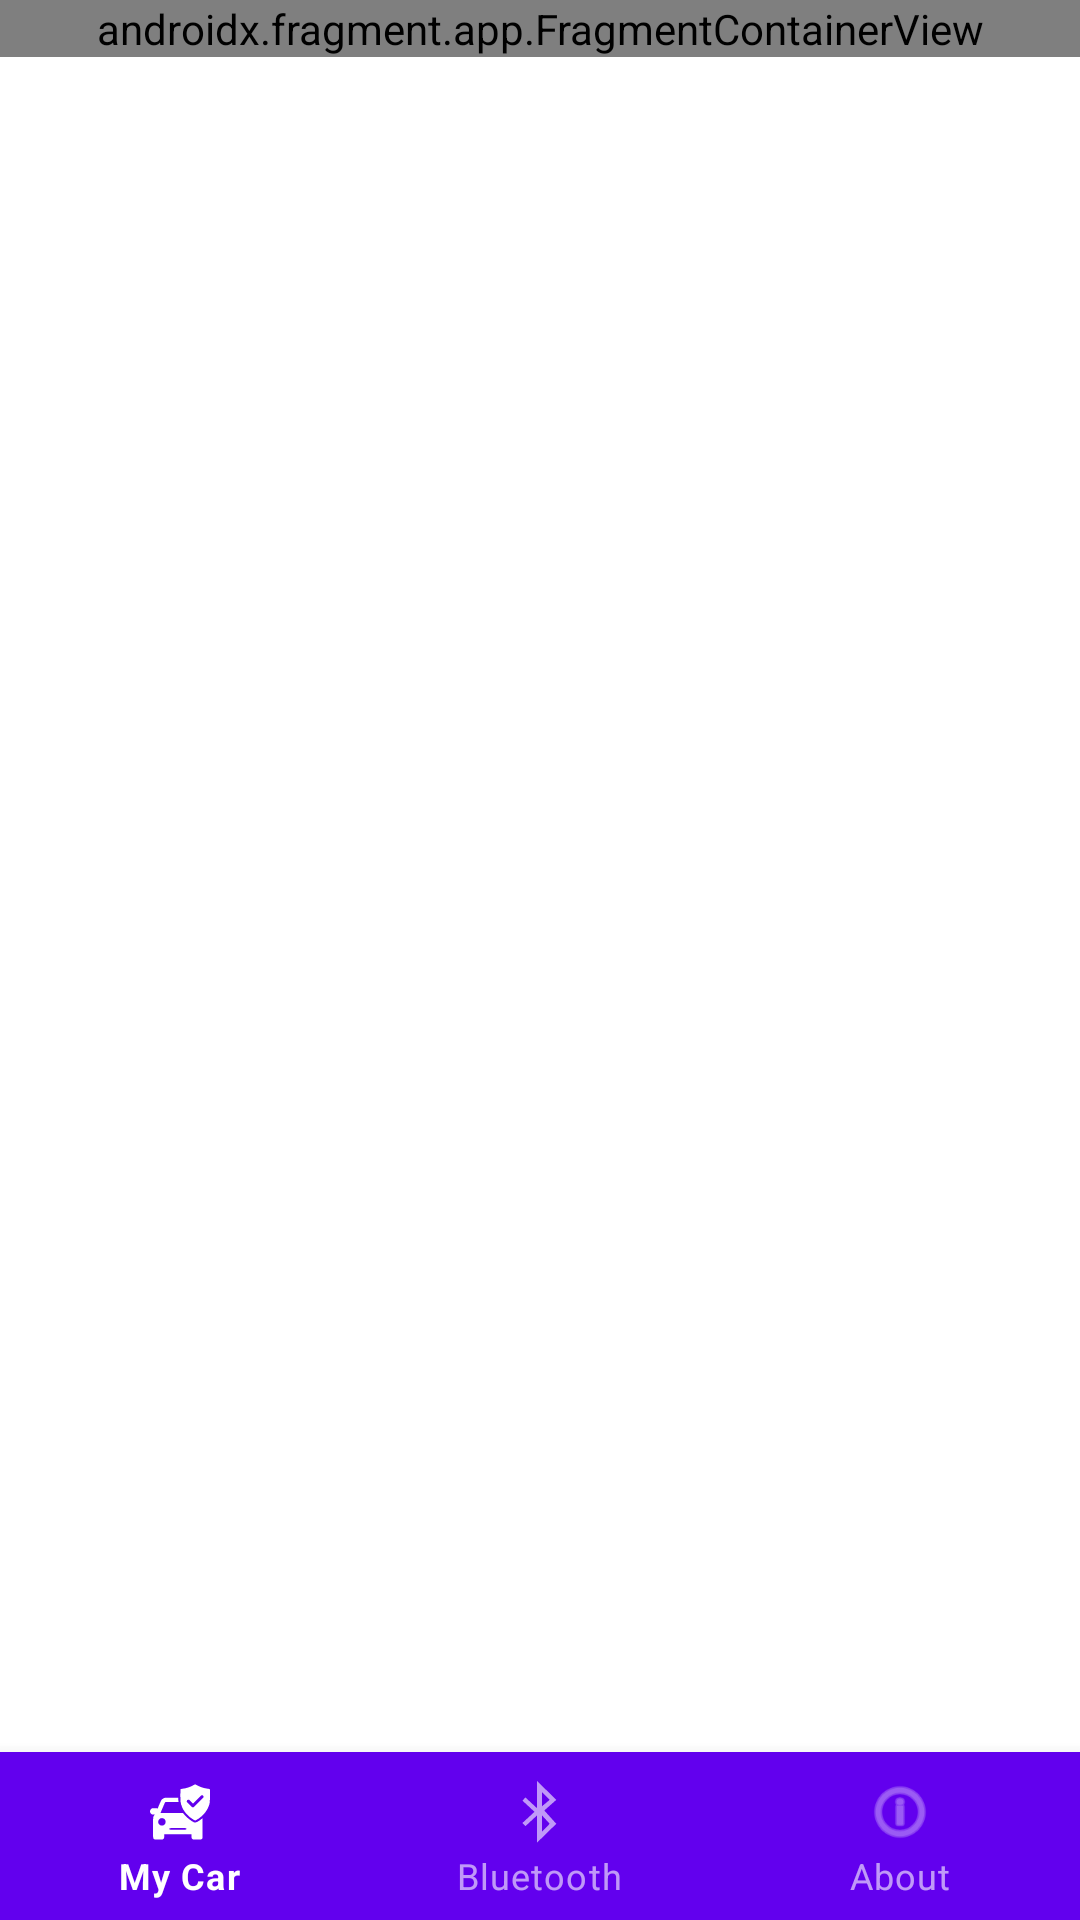

This screen was rendered from an Android layout file. Write that file and the resources it references.
<!-- AndroidManifest.xml: application theme Theme.BTCarGuard -->
<!-- res/layout/activity_program.xml -->
<?xml version="1.0" encoding="utf-8"?>
<androidx.constraintlayout.widget.ConstraintLayout xmlns:android="http://schemas.android.com/apk/res/android"
    xmlns:app="http://schemas.android.com/apk/res-auto"
    xmlns:tools="http://schemas.android.com/tools"
    android:layout_width="match_parent"
    android:layout_height="match_parent"
    tools:context=".ProgramActivity">

    <com.google.android.material.bottomnavigation.BottomNavigationView
        android:id="@+id/nav_view"
        android:layout_width="0dp"
        android:layout_height="56dp"
        style="@style/Widget.MaterialComponents.BottomNavigationView.Colored"
        app:layout_constraintBottom_toBottomOf="parent"
        app:layout_constraintEnd_toEndOf="parent"
        app:layout_constraintStart_toStartOf="parent"
        app:menu="@menu/main_navigation_menu"/>

    <androidx.fragment.app.FragmentContainerView
        android:id="@+id/nav_host_fragment"
        android:name="androidx.navigation.fragment.NavHostFragment"
        android:layout_width="match_parent"
        android:layout_height="0dp"
        app:defaultNavHost="true"
        app:layout_constraintEnd_toEndOf="parent"
        app:layout_constraintStart_toStartOf="parent"
        app:layout_constraintTop_toTopOf="parent"
        app:navGraph="@navigation/main_navigation" />

</androidx.constraintlayout.widget.ConstraintLayout>
<!-- resources referenced by this layout -->
<resources>
  <style name="Theme.BTCarGuard" parent="Theme.MaterialComponents.DayNight.DarkActionBar">
          
          <item name="colorPrimary">@color/purple_500</item>
          <item name="colorPrimaryVariant">@color/purple_700</item>
          <item name="colorOnPrimary">@color/white</item>
          
          <item name="colorSecondary">@color/teal_200</item>
          <item name="colorSecondaryVariant">@color/teal_700</item>
          <item name="colorOnSecondary">@color/black</item>
          
          <item name="android:statusBarColor" tools:targetApi="l">?attr/colorPrimaryVariant</item>
          
      </style>
  <!-- not gathered from this repository: default colours our renderer supplied (Android Studio template values) -->
  <color name="purple_500">#FF6200EE</color>
  <color name="purple_700">#FF3700B3</color>
  <color name="teal_200">#FF03DAC5</color>
  <color name="teal_700">#FF018786</color>
  <color name="black">#FF000000</color>
  <color name="white">#FFFFFFFF</color>
</resources>
